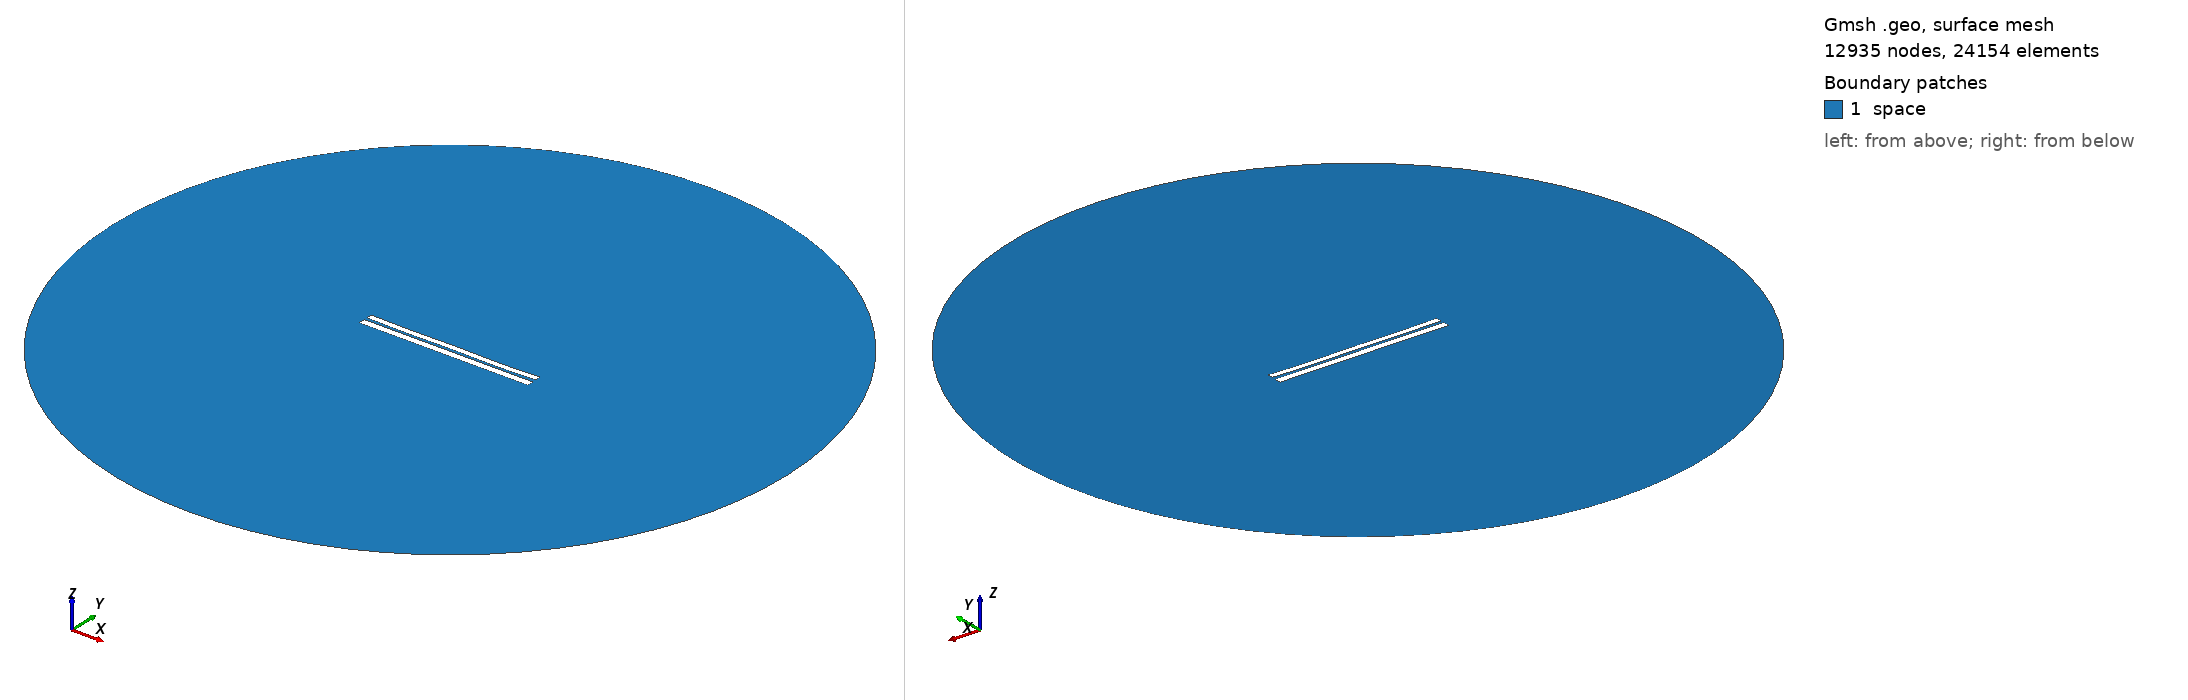

Gmsh geometry script, surface-meshed: 12935 nodes, 24154 surface elements. Boundary patches (legend numbers): 1 space. Left view from above one corner, right view from below the opposite corner. Legend entries are the model's physical surfaces. The drawing asked Gmsh for element sizes between 1% and 20% of the model's largest extent; the script's own settings can give other sizes.

=== 6261.geo (drawn) ===
//---------------------------------------
// Geometry kernel
//---------------------------------------

SetFactory("OpenCASCADE");



//---------------------------------------
// Parameters of the geometry
//---------------------------------------

// Overetch of the upper plate
overetch = 0.25;

// Distance between the plates
distance = 1.5;

// Discretization over the x axis (for the deformation)
nx = 50; 

// Length of the plate
L = 100 - overetch; 

// Number of modes
n = 4; 

// 1st mode coefficient
coeff(1) = -0.15;
beta(1) = 0.596864 * 3.1415926535 / L;

// 2nd mode coefficient
coeff(2) = -0.15;
beta(2) = 1.49418 * 3.1415926535 / L;

// 3rd mode coefficient
coeff(3) = 0.0;
beta(3) = 2.50025 * 3.1415926535 / L;

// 4th mode coefficient
coeff(4) = -0.15;
beta(4) = 3.49999 * 3.1415926535 / L;



//---------------------------------------
// Upper plate (deformed rectangle)
//---------------------------------------

// Coordiantes of the upper plate
xmin = -50;
xmax = 50 - overetch;

// Height of the upper plate
yheight = 4 - 2 * overetch;

// Indexes of the points
UpperID[] = {};
LowerID[] = {};
LeftID[] = {};
RightID[] = {};

// Point index
p = 1;

// Horizontal edges
For i In {1:nx}
    x = xmin + (i-1)*(xmax - xmin)/(nx-1);

    y_bottom = distance / 2 + overetch;
    For j In {1:n}
        C = (Cosh(beta(j)*L) + Cos(beta(j)*L)) / (Sinh(beta(j)*L) + Sin(beta(j)*L));
        y_bottom  = y_bottom + coeff(j) * (Cosh(beta(j)*(x+50)) - Cos(beta(j)*(x+50)) - C * (Sinh(beta(j)*(x+50)) - Sin(beta(j)*(x+50))));
    EndFor

    y_top = y_bottom + yheight;

    Point(p) = {x, y_top, 0, 1.0};
    UpperID[i] = p;
    p = p + 1;

    Point(p) = {x, y_bottom, 0, 1.0};
    LowerID[i] = p;
    p = p + 1;
EndFor

// Create point lists
UpperPts[] = {}; LowerPts[] = {};
For i In {1:nx}
  UpperPts[] += {UpperID[i]};
  LowerPts[] += {LowerID[i]};
EndFor

// Build splines
Spline(1) = {UpperPts[]};
Spline(2) = {LowerPts[]};
Line(3) = {LowerPts[nx-1], UpperPts[nx-1]};
Line(4) = {LowerPts[0], UpperPts[0]};

// Build the plane surface
Curve Loop(1) = {2, 3, -1, -4};
Plane Surface(1) = {1};



//---------------------------------------
// Lower plate (rectangle)
//---------------------------------------

// Vertices
Point(1001) = {-50, -1, 0, 1.0};
Point(1002) = { 50, -1, 0, 1.0};
Point(1003) = { 50,  -5, 0, 1.0};
Point(1004) = {-50,  -5, 0, 1.0};

// Edges
Line(5) = {1001, 1002};
Line(6) = {1002, 1003};
Line(7) = {1003, 1004};
Line(8) = {1004, 1001};

// Plane surface
Line Loop(2) = {5, 6, 7, 8};
Plane Surface(2) = {2}; 



//---------------------------------------
// Outer (fictious) boundary
//---------------------------------------

// Points
Point(1005) = {0, 0, 0};       // Center
Point(1006) = {200, 0, 0};     // Start point
Point(1007) = {0, 200, 0};     // 90 degrees
Point(1008) = {-200, 0, 0};    // 180 degrees
Point(1009) = {0, -200, 0};    // 270 degrees

// Circle arcs (each needs start, center, end)
Circle(9) = {1006, 1005, 1007};
Circle(10) = {1007, 1005, 1008};
Circle(11) = {1008, 1005, 1009};
Circle(12) = {1009, 1005, 1006};

// Plane surface for the entire domain
Curve Loop(3) = {9, 10, 11, 12};
Surface(3) = {3};

// Subtract the plates from the whole domain to obtain the actual domain where we want to solve the equations
BooleanDifference{ Surface{3}; Delete; }{ Surface{1}; Surface{2}; Delete; }




//---------------------------------------
// Transfinite Lines/Curves
//---------------------------------------

// Set the number of points on the boundaries
r = 7;

// Plates
Transfinite Curve {1, 2} = 50*r Using Progression 1;
Transfinite Curve {3, 4} = 2*r Using Progression 1;
Transfinite Line {5, 7} = 50*r Using Progression 1;
Transfinite Line {6, 8} = 2*r Using Progression 1;

// Outer boundary
Transfinite Line {9, 10, 11, 12} = 20 Using Progression 1;



//---------------------------------------
// Physical groups
//---------------------------------------                

// Physical curves (boundaries)
Physical Line("force_segment", 10) = {2};
Physical Line("upper_plate", 11) = {1, 3, 4};
Physical Line("lower_plate", 12) = {5, 6, 7, 8};
Physical Line("boundary", 20) = {9, 10, 11, 12};

// Physical Surfaces
Physical Surface("space", 30) = {3};



//---------------------------------------
// 6. Generate the Mesh
//---------------------------------------

// 2D mesh generation
Mesh 2;
